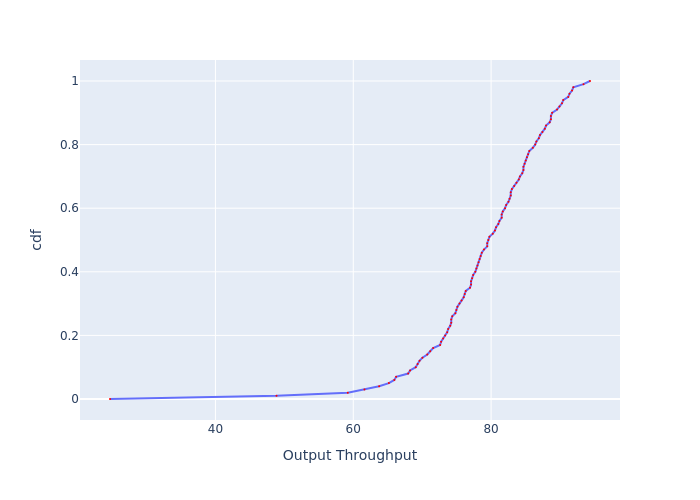

The table this chart was drawn from, first rows:
, cdf, Output Throughput
0, 0.0, 24.7
1, 0.01, 48.86
2, 0.02, 59.2
3, 0.03, 61.62
4, 0.04, 63.75
5, 0.05, 65.17
6, 0.06, 65.96
7, 0.07, 66.22
8, 0.08, 67.97
9, 0.09, 68.24
10, 0.1, 69.06
11, 0.11, 69.34
12, 0.12, 69.62
13, 0.13, 70.04
14, 0.14, 70.74
15, 0.15, 71.16
16, 0.16, 71.59
17, 0.17, 72.6
18, 0.18, 72.75
19, 0.19, 73.04
20, 0.2, 73.33
21, 0.21, 73.63
22, 0.22, 73.77
23, 0.23, 74.07
24, 0.24, 74.22
25, 0.25, 74.22
26, 0.26, 74.37
27, 0.27, 74.81
28, 0.28, 74.96
29, 0.29, 75.11
30, 0.3, 75.41
31, 0.31, 75.72
32, 0.32, 76.02
33, 0.33, 76.17
34, 0.34, 76.33
35, 0.35, 76.94
36, 0.36, 77.09
37, 0.37, 77.09
38, 0.38, 77.25
39, 0.39, 77.4
40, 0.4, 77.71
41, 0.41, 77.87
42, 0.42, 78.02
43, 0.43, 78.18
44, 0.44, 78.34
45, 0.45, 78.49
46, 0.46, 78.65
47, 0.47, 78.96
48, 0.48, 79.44
49, 0.49, 79.44
50, 0.5, 79.6
51, 0.51, 79.76
52, 0.52, 80.24
53, 0.53, 80.56
54, 0.54, 80.72
55, 0.55, 81.04
56, 0.56, 81.21
57, 0.57, 81.53
58, 0.58, 81.53
59, 0.59, 81.7
... 41 more rows
